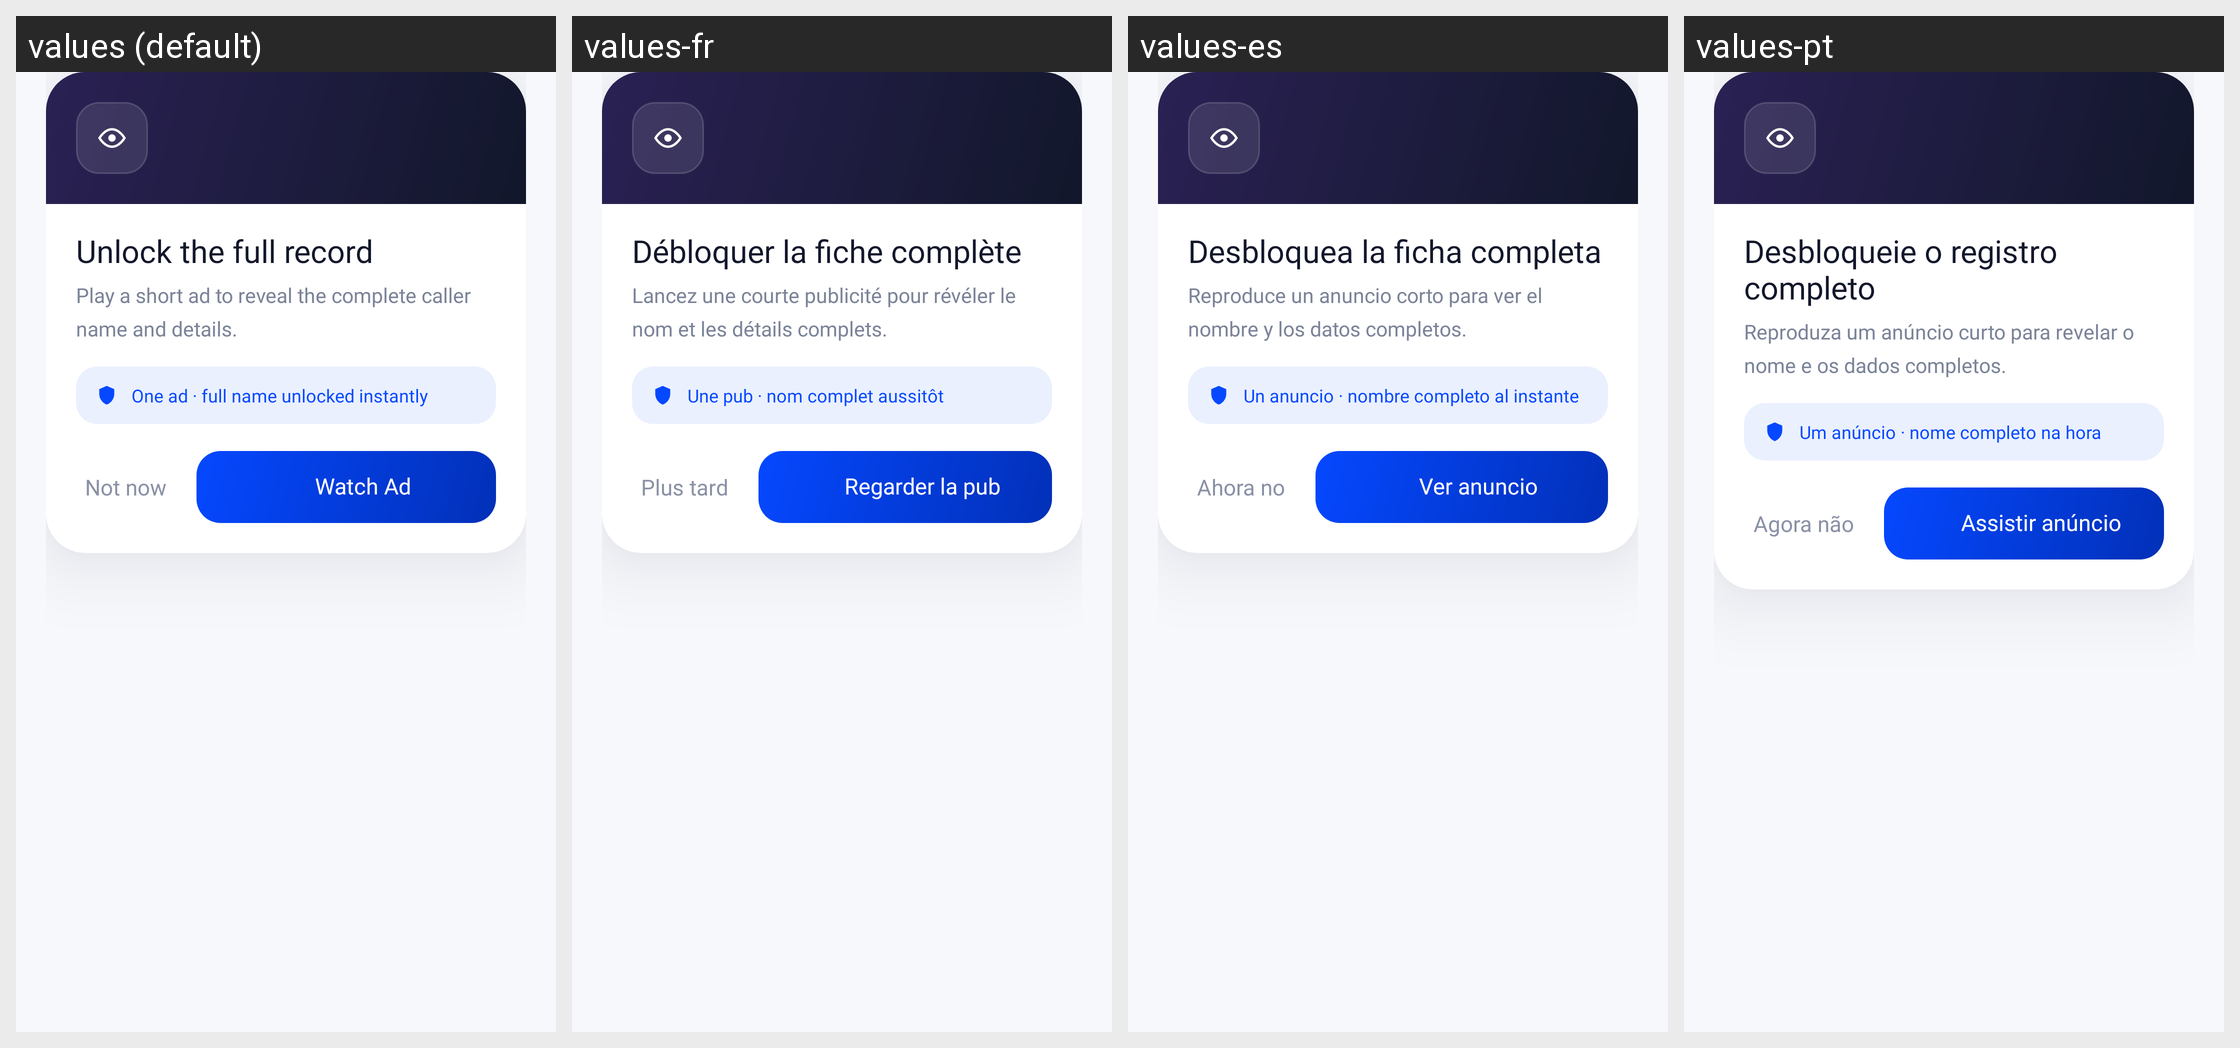

Strings drawn on this Android screen and how each of the app's shown locales translates them:
Android screen res/layout/dialog_reward_unlock.xml rendered under 4 locales, left to right: values (default), values-fr, values-es, values-pt. Device: Nexus 5 (rendered at 1080×1920; each locale shown at half size, 540×960, under a caption strip naming it); theme Theme.CallerIDPhoneLookup.
Other locales in the repository, not shown: values-ar, values-hi, values-ja, values-ru, values-th, values-tr, values-vi, values-zh.
Strings drawn on this screen, with the default value and each locale's value (text and hints the layout hard-codes, and strings that could not be matched under every locale, appear in the picture but are not listed):

watch_ad_title
  values: Unlock the full record
  values-fr: Débloquer la fiche complète
  values-es: Desbloquea la ficha completa
  values-pt: Desbloqueie o registro completo

watch_ad_message
  values: Play a short ad to reveal the complete caller name and details.
  values-fr: Lancez une courte publicité pour révéler le nom et les détails complets.
  values-es: Reproduce un anuncio corto para ver el nombre y los datos completos.
  values-pt: Reproduza um anúncio curto para revelar o nome e os dados completos.

reward_note_name
  values: One ad · full name unlocked instantly
  values-fr: Une pub · nom complet aussitôt
  values-es: Un anuncio · nombre completo al instante
  values-pt: Um anúncio · nome completo na hora

watch_ad_cancel
  values: Not now
  values-fr: Plus tard
  values-es: Ahora no
  values-pt: Agora não

watch_ad_button
  values: Watch Ad
  values-fr: Regarder la pub
  values-es: Ver anuncio
  values-pt: Assistir anúncio
